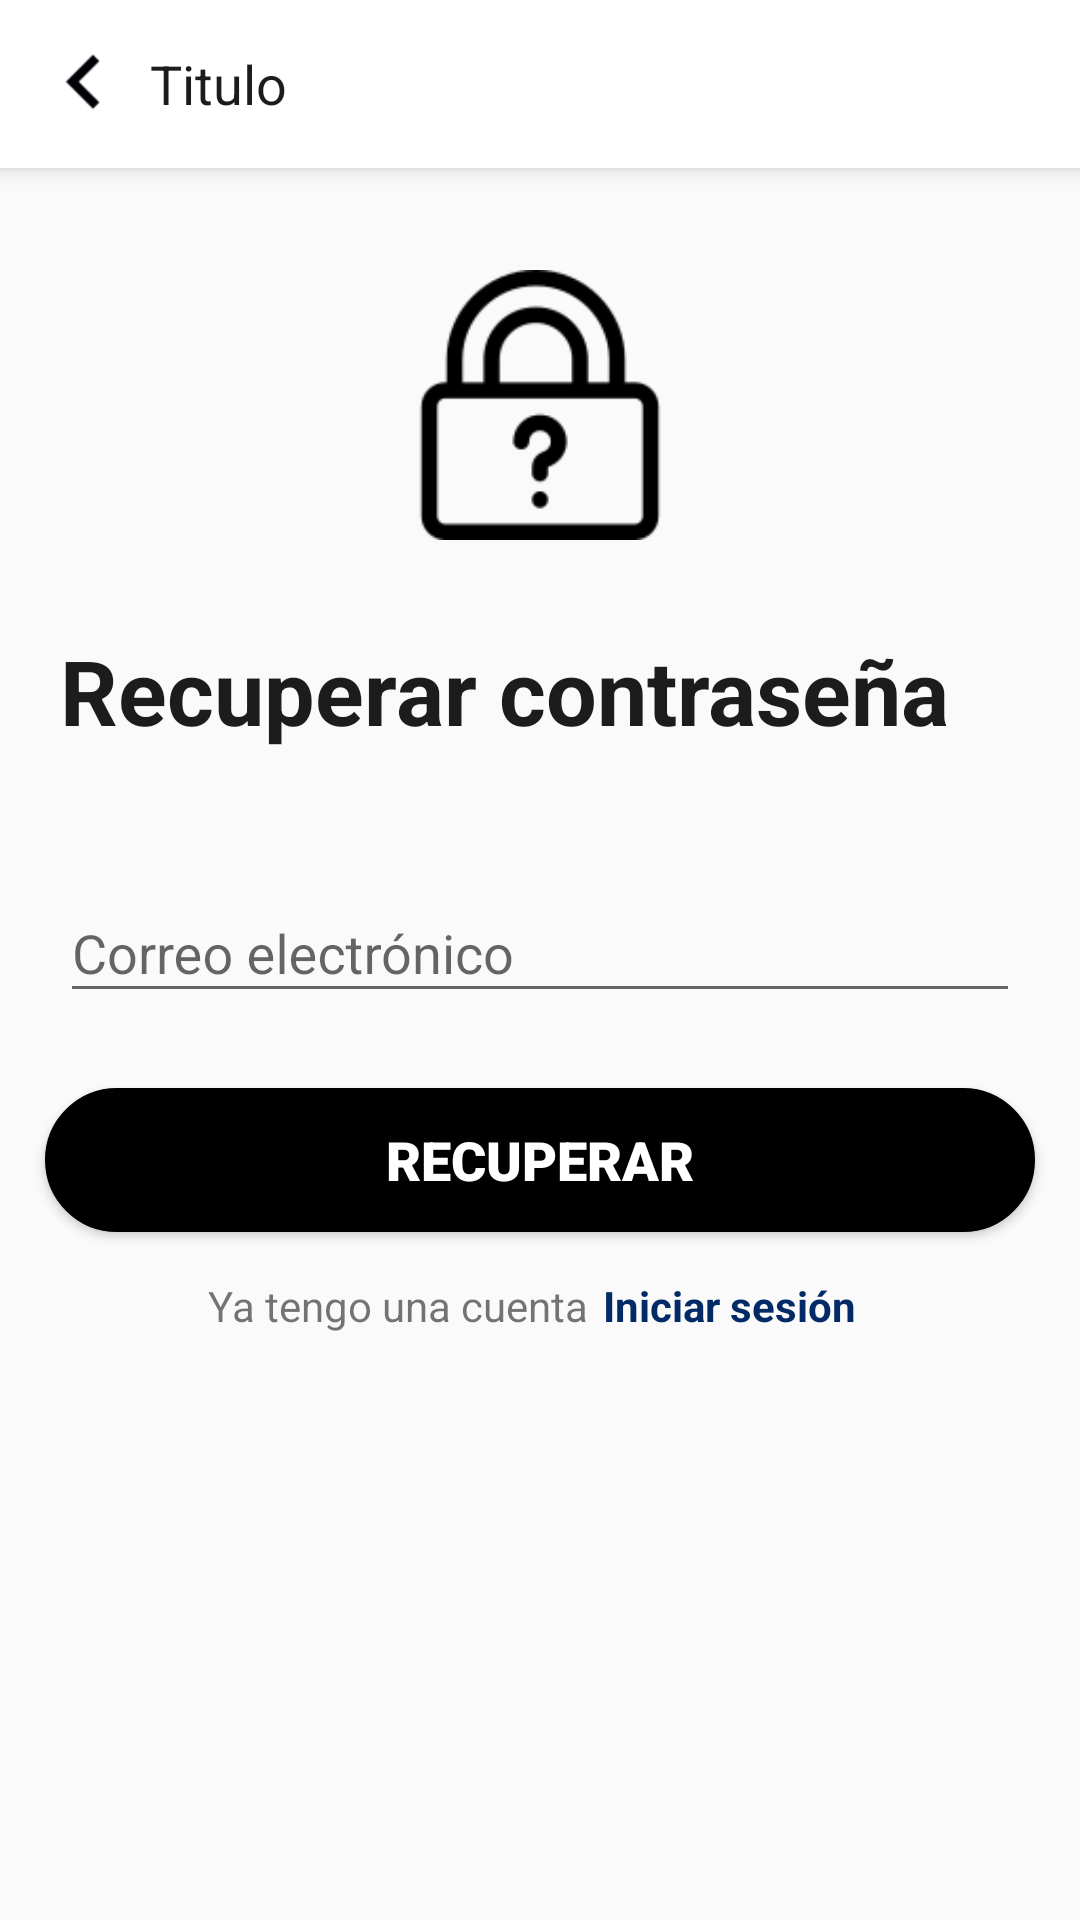

Reconstruct the res/layout file that produces this screen, plus the resources it refers to.
<!-- AndroidManifest.xml: application theme Theme.CarritoApp -->
<!-- res/layout/activity_forgot_password.xml -->
<?xml version="1.0" encoding="utf-8"?>
<androidx.coordinatorlayout.widget.CoordinatorLayout
    xmlns:android="http://schemas.android.com/apk/res/android"
    xmlns:app="http://schemas.android.com/apk/res-auto"
    xmlns:tools="http://schemas.android.com/tools"
    android:layout_width="match_parent"
    android:layout_height="match_parent"
    tools:context=".activities.ProductoActivity"
    android:fitsSystemWindows="true">

    <com.google.android.material.appbar.AppBarLayout
        android:layout_width="match_parent"
        android:layout_height="wrap_content"
        android:elevation="0dp">

        <include layout="@layout/toolbar_simple"/>
    </com.google.android.material.appbar.AppBarLayout>

    <LinearLayout
        android:layout_width="match_parent"
        android:layout_height="match_parent"
        android:layout_marginTop="65dp"
        android:orientation="vertical">
        <ImageView
            android:layout_width="match_parent"
            android:layout_height="100dp"
            android:src="@drawable/forgot_password"
            android:layout_marginTop="20dp"
            android:padding="5dp"/>
        <TextView
            android:layout_width="match_parent"
            android:layout_height="wrap_content"
            android:textSize="30sp"
            android:text="@string/forgot_password2"
            android:layout_marginHorizontal="20dp"
            android:layout_marginVertical="25dp"
            android:textColor="@color/principal"
            android:textStyle="bold"/>

        <com.google.android.material.textfield.TextInputLayout
            android:layout_width="match_parent"
            android:layout_height="wrap_content"
            android:layout_marginVertical="10dp"
            android:layout_marginHorizontal="20dp">
            <EditText
                android:id="@+id/tv_email"
                android:layout_width="match_parent"
                android:layout_height="wrap_content"
                android:hint="Correo electrónico"
                android:inputType="textEmailAddress"/>
        </com.google.android.material.textfield.TextInputLayout>

        <Button
            android:id="@+id/btnRecuperar"
            android:layout_width="match_parent"
            android:layout_height="wrap_content"
            android:layout_margin="15dp"
            android:background="@drawable/bg_btn_black"
            style="@style/textBlack18sp"
            android:text="@string/forgot"
            android:textColor="@color/white"/>


        <LinearLayout
            android:layout_width="match_parent"
            android:layout_height="wrap_content"
            android:layout_gravity="bottom"
            android:gravity="center_horizontal|bottom"
            android:orientation="horizontal">

            <TextView
                android:layout_width="wrap_content"
                android:layout_height="wrap_content"
                android:text="@string/tengo_cuenta" />

            <TextView
                android:id="@+id/lblLogin"
                android:layout_width="wrap_content"
                android:layout_height="wrap_content"
                android:layout_gravity="right"
                android:layout_marginHorizontal="5dp"
                android:autoLink="all"
                android:linksClickable="false"
                android:selectAllOnFocus="false"
                android:text="@string/login"
                android:textColor="@color/blue_dark"
                android:textStyle="bold" />
        </LinearLayout>
    </LinearLayout>
</androidx.coordinatorlayout.widget.CoordinatorLayout>
<!-- res/layout/toolbar_simple.xml (included above) -->
<?xml version="1.0" encoding="utf-8"?>
<androidx.appcompat.widget.Toolbar xmlns:android="http://schemas.android.com/apk/res/android"
    xmlns:app="http://schemas.android.com/apk/res-auto"
    android:id="@+id/toolbar"
    android:layout_width="match_parent"
    android:layout_height="?attr/actionBarSize"
    android:background="@color/white"
    android:elevation="0dp"
    app:popupTheme="@style/AppTheme.PopupOverlay">

    <ImageButton
        android:id="@+id/toolbarReturn"
        android:layout_width="wrap_content"
        android:layout_height="wrap_content"
        android:layout_marginHorizontal="10dp"
        android:background="@null"
        android:scaleX="1.5"
        android:scaleY="1.5"
        android:src="@drawable/ic_arrow_left" />

    <LinearLayout
        android:layout_width="wrap_content"
        android:layout_height="wrap_content"
        android:orientation="vertical">

        <TextView
            android:id="@+id/toolbarTitle"
            android:layout_width="wrap_content"
            android:layout_height="wrap_content"
            android:text="Titulo"
            android:textColor="@color/principal"
            android:textSize="18sp" />

        <TextView
            android:id="@+id/toolbarSubTitle"
            android:layout_width="wrap_content"
            android:layout_height="wrap_content"
            android:text=""
            android:textColor="@color/principal"
            android:textSize="13sp"
            android:visibility="gone"/>
    </LinearLayout>

    <RelativeLayout
        android:layout_width="match_parent"
        android:layout_height="match_parent">

        <ImageButton
            android:id="@+id/toolbarAction"
            android:layout_width="wrap_content"
            android:layout_height="wrap_content"
            android:layout_alignParentEnd="true"
            android:layout_alignParentBottom="false"
            android:layout_marginTop="15dp"
            android:layout_marginRight="10dp"
            android:background="@null"
            android:scaleX="1.2"
            android:scaleY="1.2"
            android:src="@drawable/ic_save"
            android:visibility="gone" />
    </RelativeLayout>
</androidx.appcompat.widget.Toolbar>
<!-- resources referenced by this layout -->
<resources>
  <color name="blue_dark">#022A66</color>
  <color name="principal">#1d1c1c</color>
  <color name="white">#FFFFFFFF</color>
  <!-- drawable bg_btn_black (drawable) -->
  <?xml version="1.0" encoding="utf-8"?>
  <shape xmlns:android="http://schemas.android.com/apk/res/android">
      <solid android:color="@color/black"/>
      <corners android:radius="50dp"/>
      <stroke android:color="@color/black" android:width="1dp"/>
  </shape>
  <!-- drawable forgot_password: png bitmap (drawable-v24, 2905 bytes) -->
  <!-- drawable ic_arrow_left (drawable) -->
  <vector android:height="24dp" android:tint="#000005"
      android:viewportHeight="24.0" android:viewportWidth="24.0"
      android:width="24dp" xmlns:android="http://schemas.android.com/apk/res/android">
      <path android:fillColor="#FF000000" android:pathData="M15.41,16.09l-4.58,-4.59 4.58,-4.59L14,5.5l-6,6 6,6z"/>
  </vector>
  <!-- drawable ic_save (drawable) -->
  <vector android:height="24dp" android:tint="#000005"
      android:viewportHeight="24.0" android:viewportWidth="24.0"
      android:width="24dp" xmlns:android="http://schemas.android.com/apk/res/android">
      <path android:fillColor="#FF000000" android:pathData="M17,3L5,3c-1.11,0 -2,0.9 -2,2v14c0,1.1 0.89,2 2,2h14c1.1,0 2,-0.9 2,-2L21,7l-4,-4zM12,19c-1.66,0 -3,-1.34 -3,-3s1.34,-3 3,-3 3,1.34 3,3 -1.34,3 -3,3zM15,9L5,9L5,5h10v4z"/>
  </vector>
  <string name="forgot">Recuperar</string>
  <string name="forgot_password2">Recuperar contraseña</string>
  <string name="login">Iniciar sesión</string>
  <string name="tengo_cuenta">Ya tengo una cuenta</string>
  <style name="AppTheme.PopupOverlay" parent="ThemeOverlay.MaterialComponents" />
  <style name="textBlack18sp">
          <item name="android:textColor">@color/principal</item>
          <item name="android:textSize">18sp</item>
          <item name="android:fontFamily">sans-serif-black</item>
      </style>
  <style name="Theme.CarritoApp" parent="Theme.AppCompat.Light.NoActionBar">
          
          <item name="colorPrimary">@color/principal</item>
          
          <item name="colorSecondary">@color/teal_200</item>
          <item name="colorAccent">@color/colorPrimary</item>
          <item name="android:statusBarColor">@color/blue_dark</item>
          
  
          <item name="windowActionBarOverlay">true</item>
          <item name="android:windowActionBarOverlay">true</item>
  
      </style>
  <color name="black">#FF000000</color>
  <color name="teal_200">#FF03DAC5</color>
  <color name="colorPrimary">#FF6200EE</color>
</resources>
